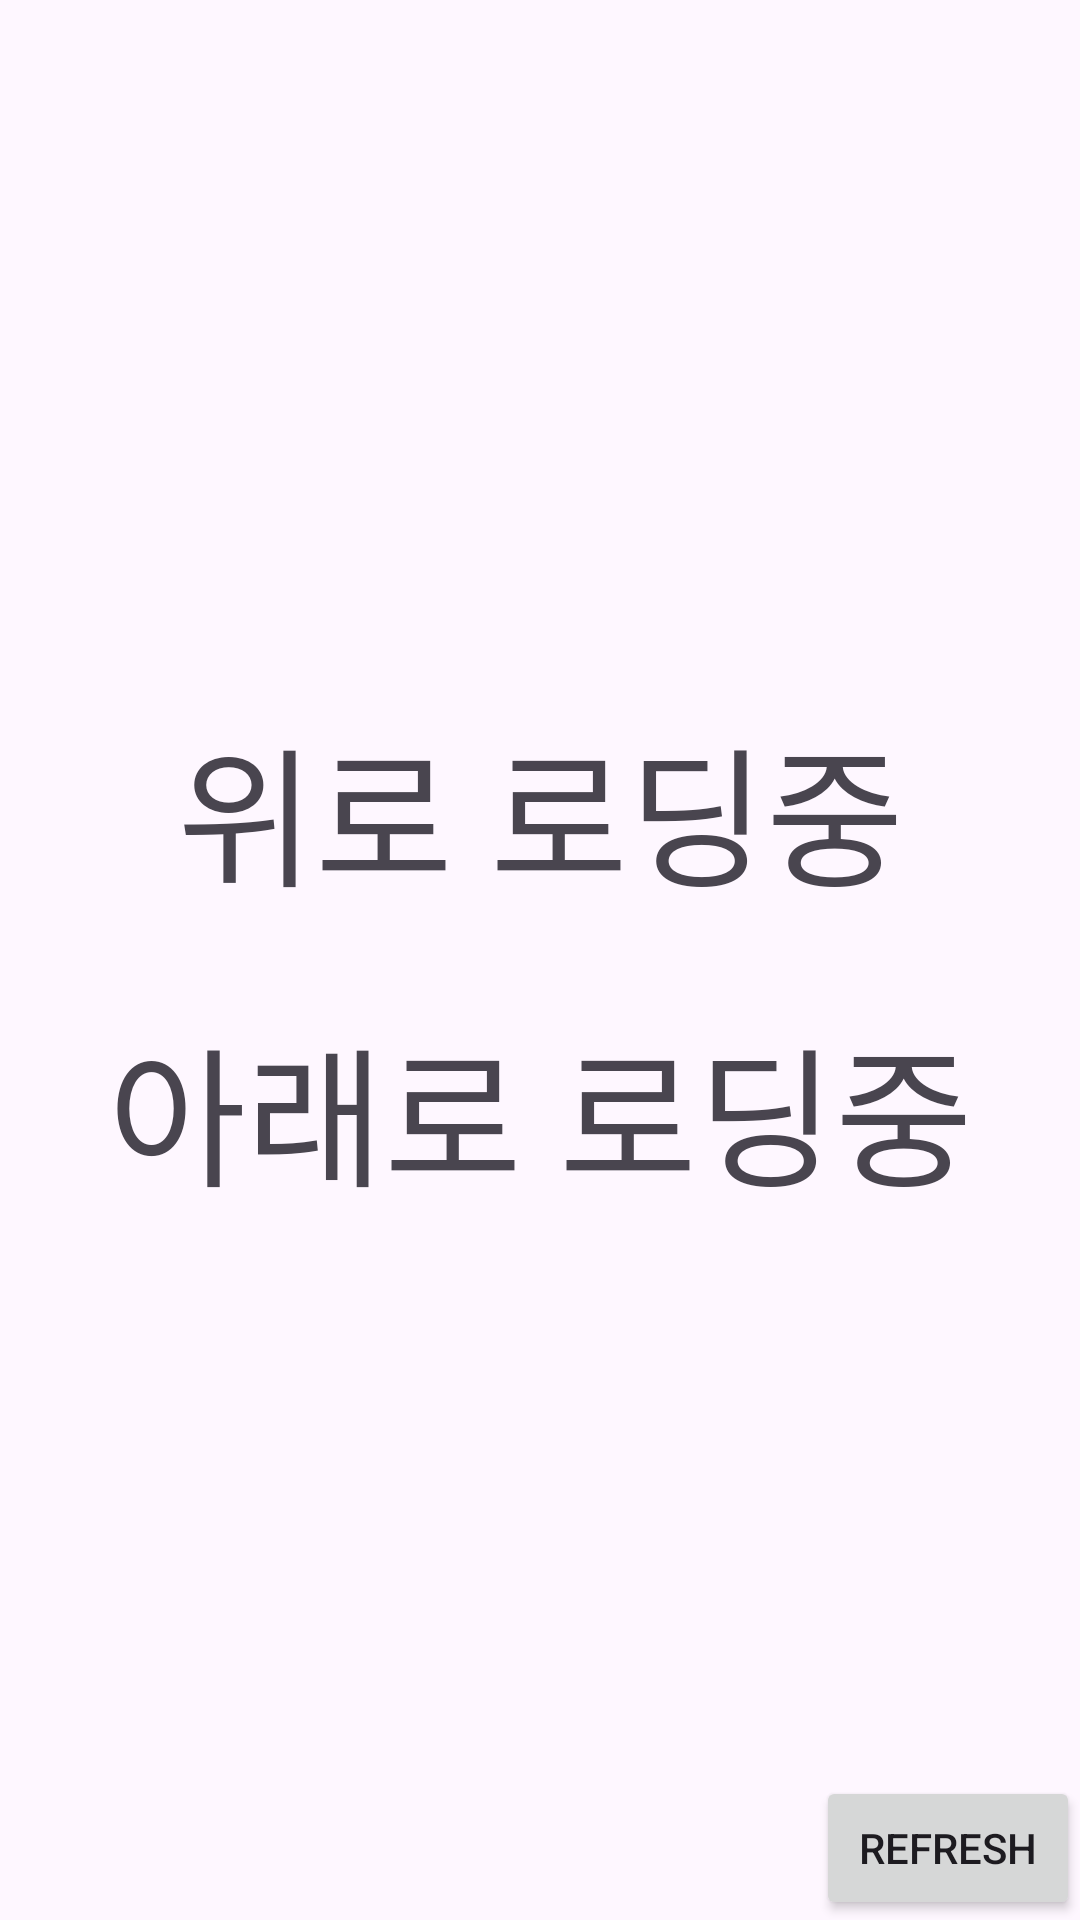

Android layout source for this screen:
<!-- AndroidManifest.xml: application theme Theme.Paging_Ex3_fun -->
<!-- res/layout/activity_main.xml -->
<?xml version="1.0" encoding="utf-8"?>
<androidx.constraintlayout.widget.ConstraintLayout xmlns:android="http://schemas.android.com/apk/res/android"
    xmlns:app="http://schemas.android.com/apk/res-auto"
    xmlns:tools="http://schemas.android.com/tools"
    android:layout_width="match_parent"
    android:layout_height="match_parent"
    tools:context=".MainActivity">

    <androidx.recyclerview.widget.RecyclerView
        android:id="@+id/rv"
        android:layout_width="match_parent"
        android:layout_height="match_parent" />

    <TextView
        android:id="@+id/loadingNext"
        android:layout_width="match_parent"
        android:layout_height="match_parent"
        android:layout_marginTop="100dp"
        android:gravity="center"
        android:text="아래로 로딩중"
        android:textSize="50dp" />

    <TextView
        android:id="@+id/loadingPrev"
        android:layout_width="match_parent"
        android:layout_height="match_parent"
        android:layout_marginBottom="100dp"
        android:gravity="center"
        android:text="위로 로딩중"
        android:textSize="50dp" />

    <Button
        android:id="@+id/refresh"
        android:layout_width="wrap_content"
        android:layout_height="wrap_content"
        android:text="refresh"
        app:layout_constraintBottom_toBottomOf="parent"
        app:layout_constraintEnd_toEndOf="parent" />


</androidx.constraintlayout.widget.ConstraintLayout>
<!-- resources referenced by this layout -->
<resources>
  <style name="Theme.Paging_Ex3_fun" parent="Base.Theme.Paging_Ex3_fun" />
  <style name="Base.Theme.Paging_Ex3_fun" parent="Theme.Material3.DayNight.NoActionBar">
          
          
      </style>
</resources>
